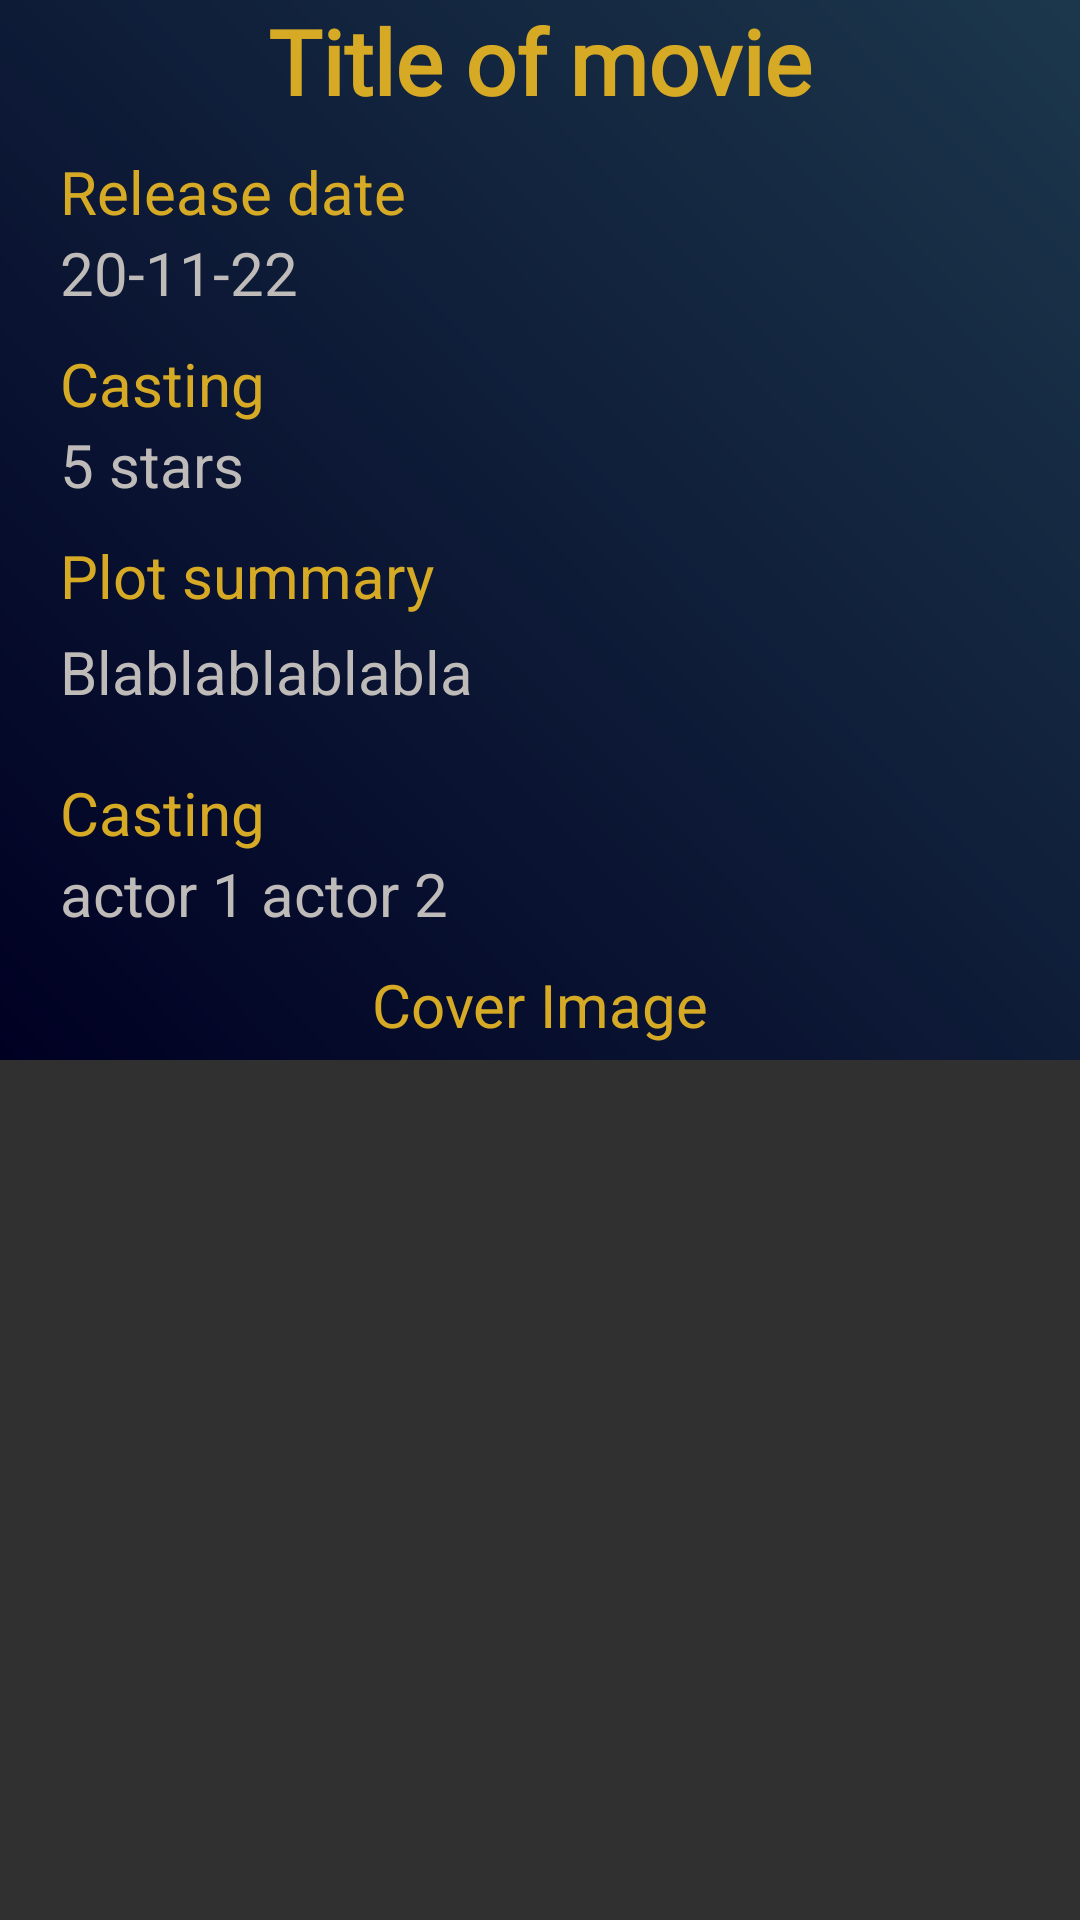

Android layout source for this screen:
<!-- AndroidManifest.xml: activity theme AppTheme -->
<!-- res/layout/activity_detail.xml -->
<?xml version="1.0" encoding="utf-8"?>
<ScrollView xmlns:android="http://schemas.android.com/apk/res/android"
    android:layout_width="match_parent"
    android:layout_height="match_parent">

    <LinearLayout xmlns:android="http://schemas.android.com/apk/res/android"
        xmlns:tools="http://schemas.android.com/tools"
        android:id="@+id/mlayout"
        android:layout_width="match_parent"
        android:layout_height="wrap_content"
        android:background="@drawable/detail_background"
        android:orientation="vertical"
        >

        <ImageView
            android:id="@+id/mPoster"
            android:layout_width="match_parent"
            android:layout_height="wrap_content"
            android:layout_gravity="center"
            android:src="@mipmap/ic_launcher"
            tools:src="@drawable/ic_launcher_background" />


        <TextView
            android:id="@+id/mTitle"
            android:layout_width="match_parent"
            android:layout_height="match_parent"
            android:layout_marginLeft="@dimen/margin_horizontal_big"
            android:layout_marginRight="@dimen/margin_horizontal_big"
            android:fontFamily="@font/shadows_into_light_two"
            android:text="@string/movie_title"
            android:textAlignment="center"
            android:textColor="@color/title"
            android:textSize="@dimen/title_size"
            android:textStyle="bold" />

        <TextView
            android:id="@+id/Release"
            android:layout_width="match_parent"
            android:layout_height="wrap_content"
            android:layout_marginLeft="@dimen/margin_horizontal_medium"
            android:layout_marginTop="10dp"
            android:layout_marginRight="@dimen/margin_horizontal_medium"
            android:text="Release date"
            android:textColor="@color/title"
            android:textSize="@dimen/text_size" />

        <TextView
            android:id="@+id/mRelease"
            android:layout_width="match_parent"
            android:layout_height="wrap_content"
            android:layout_marginLeft="@dimen/margin_horizontal_medium"
            android:layout_marginRight="@dimen/margin_horizontal_medium"
            android:text="@string/movie_release"
            android:textColor="@color/detail_text"
            android:textSize="@dimen/text_size" />

        <TextView
            android:id="@+id/Rating"
            android:layout_width="match_parent"
            android:layout_height="wrap_content"
            android:layout_marginLeft="@dimen/margin_horizontal_medium"
            android:layout_marginTop="10dp"
            android:layout_marginRight="@dimen/margin_horizontal_medium"
            android:text="@string/movie_casting"
            android:textColor="@color/title"
            android:textSize="@dimen/text_size" />

        <TextView
            android:id="@+id/mRating"
            android:layout_width="match_parent"
            android:layout_height="wrap_content"
            android:layout_marginLeft="@dimen/margin_horizontal_medium"
            android:layout_marginRight="@dimen/margin_horizontal_medium"
            android:text="5 stars"
            android:textColor="@color/detail_text"
            android:textSize="@dimen/text_size" />

        <TextView
            android:id="@+id/Overview"
            android:layout_width="match_parent"
            android:layout_height="wrap_content"
            android:layout_marginLeft="@dimen/margin_horizontal_medium"
            android:layout_marginTop="@dimen/margin_small"
            android:layout_marginRight="@dimen/margin_horizontal_medium"
            android:paddingBottom="5dp"
            android:text="@string/movie_overview"
            android:textColor="@color/title"
            android:textSize="@dimen/text_size" />

        <TextView
            android:id="@+id/mOverview"
            android:layout_width="match_parent"
            android:layout_height="wrap_content"
            android:layout_marginLeft="@dimen/margin_horizontal_medium"
            android:layout_marginRight="@dimen/margin_horizontal_medium"
            android:paddingBottom="@dimen/margin_small"
            android:text="Blablablablabla"
            android:textColor="@color/detail_text"
            android:textSize="@dimen/text_size" />

        <TextView
            android:id="@+id/Casting"
            android:layout_width="match_parent"
            android:layout_height="wrap_content"
            android:layout_marginLeft="@dimen/margin_horizontal_medium"
            android:layout_marginTop="@dimen/margin_small"
            android:layout_marginRight="@dimen/margin_horizontal_medium"
            android:text="Casting"
            android:textColor="@color/title"
            android:textSize="@dimen/text_size" />

        <TextView
            android:id="@+id/mCasting"
            android:layout_width="match_parent"
            android:layout_height="wrap_content"
            android:layout_marginLeft="@dimen/margin_horizontal_medium"
            android:layout_marginRight="@dimen/margin_horizontal_medium"
            android:text="actor 1 actor 2"
            android:textColor="@color/detail_text"
            android:textSize="@dimen/text_size" />


        <Space
            android:layout_width="match_parent"
            android:layout_height="@dimen/margin_small" />

        <TextView
            android:layout_width="match_parent"
            android:layout_height="match_parent"
            android:paddingBottom="@dimen/padding_small"
            android:text="Cover Image"
            android:textAlignment="center"
            android:textColor="@color/title"
            android:textSize="@dimen/text_size" />

        <ImageView
            android:id="@+id/mBackdrop"
            android:layout_width="match_parent"
            android:layout_height="wrap_content"
            android:layout_gravity="center"
            android:src="@mipmap/ic_launcher"
            tools:src="@drawable/ic_launcher_background" />

    </LinearLayout>
</ScrollView>
<!-- resources referenced by this layout -->
<resources>
  <color name="detail_text">#BEBBB9</color>
  <color name="title">#D6AA25</color>
  <dimen name="margin_horizontal_big">30dp</dimen>
  <dimen name="margin_horizontal_medium">20dp</dimen>
  <dimen name="margin_small">10dp</dimen>
  <dimen name="padding_small">5dp</dimen>
  <dimen name="text_size">20sp</dimen>
  <dimen name="title_size">30sp</dimen>
  <!-- drawable detail_background (drawable) -->
  <?xml version="1.0" encoding="utf-8"?>
  <shape xmlns:android="http://schemas.android.com/apk/res/android">
      <gradient
          android:startColor="#000023"
          android:endColor="#1C374C"
          android:angle="45"/>
  </shape>
  <string name="movie_casting">Casting</string>
  <string name="movie_overview">Plot summary</string>
  <string name="movie_release">20-11-22</string>
  <string name="movie_title">Title of movie</string>
  <style name="AppTheme" parent="Theme.AppCompat.NoActionBar">
          <item name="windowActionBar">false</item>
          <item name="windowNoTitle">true</item>
          <item name="android:windowFullscreen">true</item>
      </style>
</resources>
